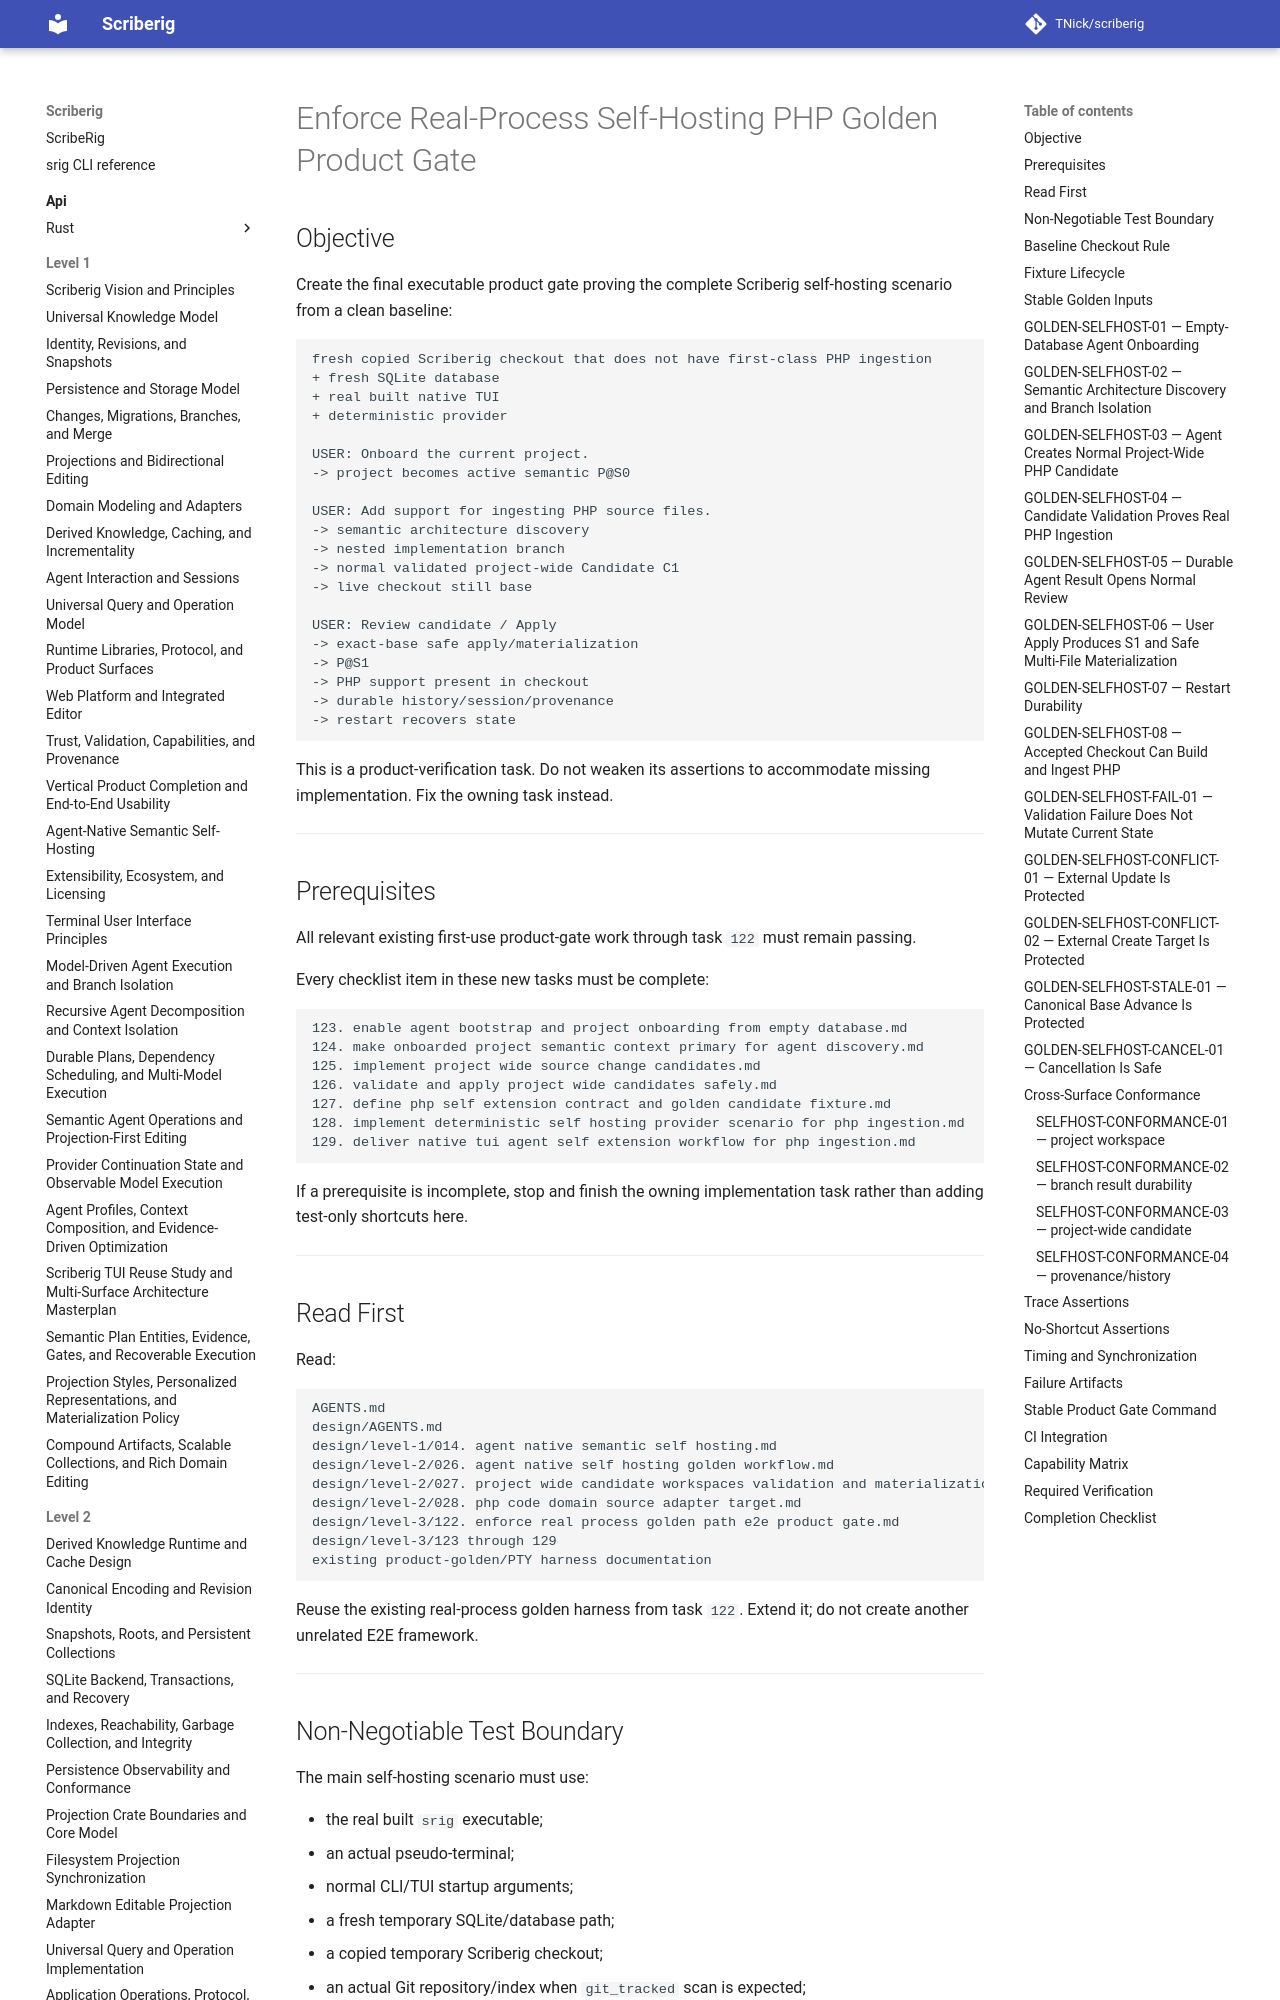

repository: TNick/scriberig · page: level-3/130. enforce real process self hosting php golden product gate/index.html · generator: mkdocs

# Enforce Real-Process Self-Hosting PHP Golden Product Gate

## Objective

Create the final executable product gate proving the complete Scriberig self-hosting scenario from a clean baseline:

```text
fresh copied Scriberig checkout that does not have first-class PHP ingestion
+ fresh SQLite database
+ real built native TUI
+ deterministic provider

USER: Onboard the current project.
-> project becomes active semantic P@S0

USER: Add support for ingesting PHP source files.
-> semantic architecture discovery
-> nested implementation branch
-> normal validated project-wide Candidate C1
-> live checkout still base

USER: Review candidate / Apply
-> exact-base safe apply/materialization
-> P@S1
-> PHP support present in checkout
-> durable history/session/provenance
-> restart recovers state
```

This is a product-verification task. Do not weaken its assertions to accommodate missing implementation. Fix the owning task instead.

---

## Prerequisites

All relevant existing first-use product-gate work through task `122` must remain passing.

Every checklist item in these new tasks must be complete:

```text
123. enable agent bootstrap and project onboarding from empty database.md
124. make onboarded project semantic context primary for agent discovery.md
125. implement project wide source change candidates.md
126. validate and apply project wide candidates safely.md
127. define php self extension contract and golden candidate fixture.md
128. implement deterministic self hosting provider scenario for php ingestion.md
129. deliver native tui agent self extension workflow for php ingestion.md
```

If a prerequisite is incomplete, stop and finish the owning implementation task rather than adding test-only shortcuts here.

---

## Read First

Read:

```text
AGENTS.md
design/AGENTS.md
design/level-1/014. agent native semantic self hosting.md
design/level-2/026. agent native self hosting golden workflow.md
design/level-2/027. project wide candidate workspaces validation and materialization.md
design/level-2/028. php code domain source adapter target.md
design/level-3/122. enforce real process golden path e2e product gate.md
design/level-3/123 through 129
existing product-golden/PTY harness documentation
```

Reuse the existing real-process golden harness from task `122`. Extend it; do not create another unrelated E2E framework.

---
